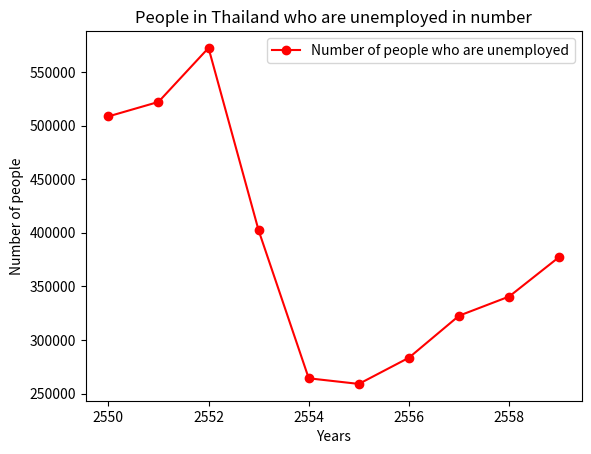

The script that saved this image:
"""Plot Graph to Show Unemployed people in Thailand"""

import matplotlib.pyplot as plt
def main():
    """Plot graph from people in Thailand who are unemployed"""
    x = range(2550, 2560)
    y = [508475, 521980, 572336, 402181, 264339, 259094, 283520, 322675, 340561, 377466]
    plt.plot(x, y, color="red", marker="o", label=("Number of people who are unemployed"))
    plt.title("People in Thailand who are unemployed in number")
    plt.xlabel("Years")
    plt.ylabel("Number of people")
    plt.legend()
    plt.show()
main()
